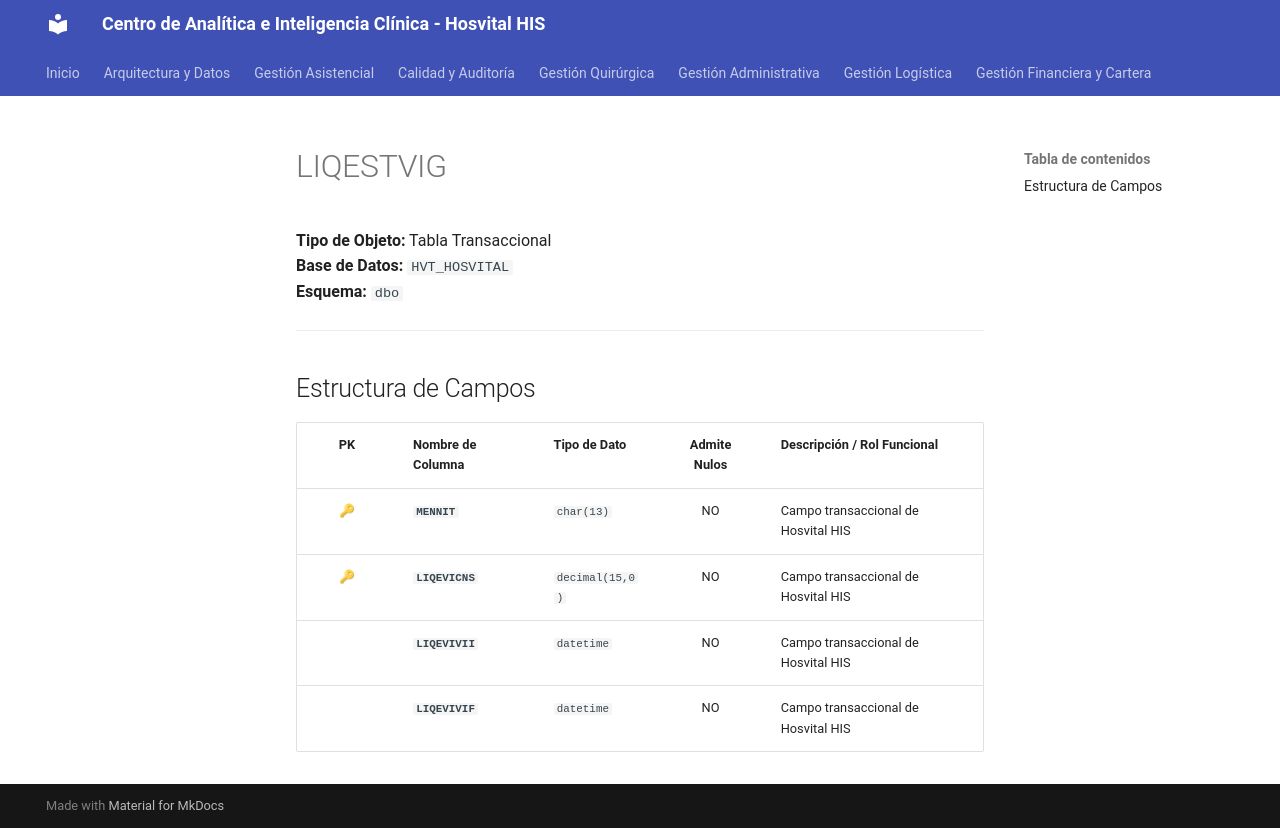

repository: SoporteSaludtech/superset-docs · page: diccionario-general/LIQESTVIG/index.html · generator: mkdocs

# LIQESTVIG

**Tipo de Objeto:** Tabla Transaccional  
**Base de Datos:** `HVT_HOSVITAL`  
**Esquema:** `dbo`

---

## Estructura de Campos

| PK | Nombre de Columna | Tipo de Dato | Admite Nulos | Descripción / Rol Funcional |
| :-: | :--- | :--- | :-: | :--- |
| 🔑 | **`MENNIT`** | `char(13)` | NO | Campo transaccional de Hosvital HIS |
| 🔑 | **`LIQEVICNS`** | `decimal(15,0)` | NO | Campo transaccional de Hosvital HIS |
|  | **`LIQEVIVII`** | `datetime` | NO | Campo transaccional de Hosvital HIS |
|  | **`LIQEVIVIF`** | `datetime` | NO | Campo transaccional de Hosvital HIS |
